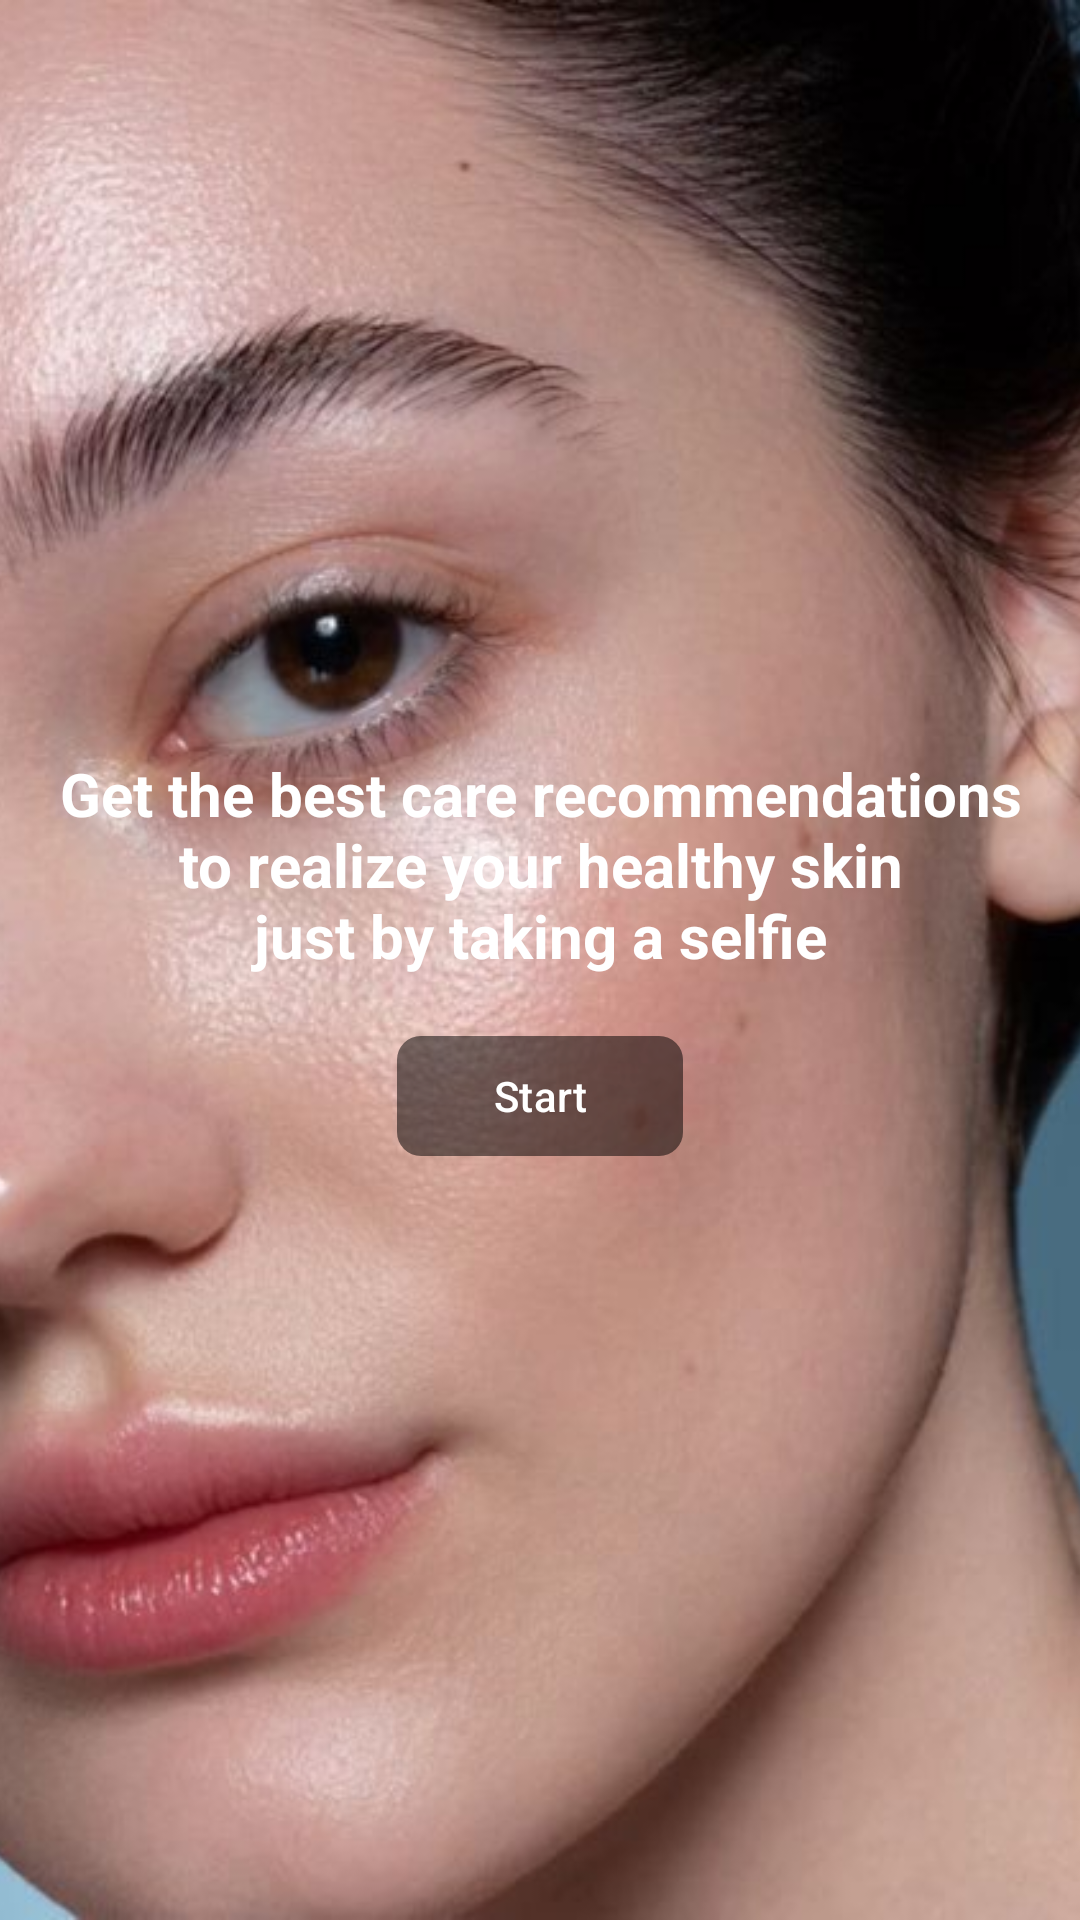

Produce the Android XML layout that renders to this screen, including the resource entries it uses.
<!-- AndroidManifest.xml: application theme Theme.SkinEnthusiast -->
<!-- res/layout/fragment_skincam.xml -->
<?xml version="1.0" encoding="utf-8"?>
<androidx.constraintlayout.widget.ConstraintLayout xmlns:android="http://schemas.android.com/apk/res/android"
    xmlns:app="http://schemas.android.com/apk/res-auto"
    xmlns:tools="http://schemas.android.com/tools"
    android:layout_width="match_parent"
    android:layout_height="match_parent"
    tools:context=".ui.main.ui.skincam.SkinCamFragment">

    <ImageView
        android:layout_width="match_parent"
        android:layout_height="match_parent"
        android:contentDescription="@string/app_name"
        android:scaleType="centerCrop"
        android:src="@drawable/background_skincam" />

    <LinearLayout
        android:layout_width="match_parent"
        android:layout_height="wrap_content"
        app:layout_constraintTop_toTopOf="parent"
        app:layout_constraintBottom_toBottomOf="parent"
        android:orientation="vertical">
        
        <TextView
            android:layout_width="wrap_content"
            android:layout_height="wrap_content"
            android:text="@string/skincam_copytext"
            android:textAlignment="center"
            android:gravity="center"
            android:textColor="@color/white"
            android:textStyle="bold"
            android:textSize="20sp"
            android:layout_gravity="center"/>

        <com.google.android.material.button.MaterialButton
            android:id="@+id/btn_start"
            android:layout_width="wrap_content"
            android:layout_height="wrap_content"
            android:backgroundTint="@color/blackOpacity30"
            android:paddingHorizontal="32dp"
            android:layout_gravity="center"
            android:layout_marginTop="16dp"
            android:text="@string/start"
            app:cornerRadius="8dp" />
        
    </LinearLayout>

</androidx.constraintlayout.widget.ConstraintLayout>
<!-- resources referenced by this layout -->
<resources>
  <color name="blackOpacity30">#4D000000</color>
  <color name="white">#FFFFFFFF</color>
  <!-- drawable background_skincam: jpg bitmap (drawable, 79226 bytes) -->
  <string name="app_name">skinEnthusiast</string>
  <string name="skincam_copytext">Get the best care recommendations\nto realize your healthy skin\njust by taking a selfie</string>
  <string name="start">Start</string>
  <style name="Theme.SkinEnthusiast" parent="Base.Theme.SkinEnthusiast">
          <item name="android:statusBarColor">@color/white</item>
      </style>
  <style name="Base.Theme.SkinEnthusiast" parent="Theme.Material3.DayNight.NoActionBar">
          
           <item name="colorPrimary">@color/pink</item>
      </style>
  <color name="pink">#D8AFAF</color>
</resources>
